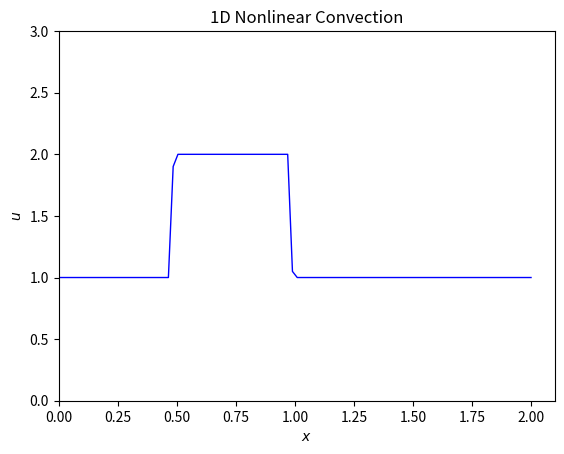

Python code for this plot:
import numpy as np
import pandas as pd
import matplotlib.pyplot as plt
import matplotlib.animation as animation

element_num = 100   #element number
u = np.ones(element_num)    #meshing resolution
a,b = 0,2   #set the lower and upper bound respectively on x axis
dx = (b-a)/(len(u) - 1)   #set the dx discretisation
u[int(0.5/dx):int(1/dx)] = 2    #set the initial condition, t = 0, u = 2 within x = 0.5 and x = 1
x = [i*dx for i in range(0,len(u))]
c = 1   #set the c value
t = 0.625   #set the t limit
dt = 0.001  #set the timestep

#du/dx term testing
du_dx = [((u[j])-u[j-1])/dx for j in range (1,(len(u)))]

U = []  #tensor to save all the u data spaciotemporal
#X = []
for i in range (0,int(t/dt)):       #calculate each timestep
    u_ti = []       #append all the u value inside the space domain
#    x_ti = []
    for j in range (0,len(u)):  #calculate each u
        u_t = u[j] - u[j]*(dt/dx)*(u[j]-u[j-1])
#        x_t = x[j]+dx
        u_ti.append(u_t)
#        x_ti.append(x_t)
    U.append(u_ti)
#    X.append(x_ti)
    u = u_ti    #set the u = u(i+1) 
#    x = x_ti


#Program to visualization
fig, ax = plt.subplots()
line, = ax.plot(x, U[0], 'b', linewidth=1)
ax.set_xlim(min(x), 2.1)
ax.set_ylim(0, 3)
ax.set_xlabel('$x$')
ax.set_ylabel('$u$')
ax.set_title('1D Nonlinear Convection')

def animate(n):
    line.set_ydata(U[n])
    return line,

ani = animation.FuncAnimation(fig, animate, frames=len(U), interval=30)
plt.show()